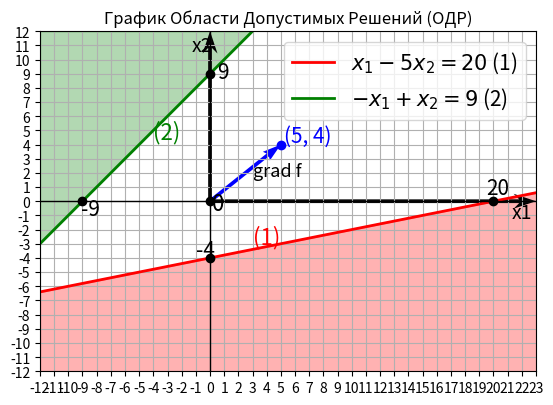

Write the Python code that produced this figure.
import numpy as np
import matplotlib.pyplot as plt
from matplotlib.patches import Polygon

# Создаем сетку
x = np.linspace(-12, 24, 400)
y = np.linspace(-12, 12, 400)
X, Y = np.meshgrid(x, y)

# Создаем фигуру и оси
fig, ax = plt.subplots()

# Определяем первую прямую: x1 - 5*x2 = 20
# Эта прямая проходит через (0, -4) и (20, 0)
x1_vals = np.linspace(-12, 24, 400)
y1_vals = (x1_vals - 20) / 5  # Уравнение первой прямой

# Определяем вторую прямую: -x1 + x2 = 9
# Эта прямая проходит через (0, 9) и (-9, 0)
y2_vals = x1_vals + 9  # Уравнение второй прямой

# Строим первую прямую
ax.plot(x1_vals, y1_vals, label='$x_1 - 5x_2 = 20$ (1)', color='red', lw=2)
# Строим вторую прямую
ax.plot(x1_vals, y2_vals, label='$-x_1 + x_2 = 9$ (2)', color='green', lw=2)

# Закрашиваем области
# Закрашиваем область ниже первой прямой (1)
ax.fill_between(x1_vals, y1_vals, -12, where=(y1_vals >= -12), color='red', alpha=0.3)
# Закрашиваем область выше второй прямой (2)
ax.fill_between(x1_vals, y2_vals, 12, where=(y2_vals <= 12), color='green', alpha=0.3)

# Найдем точки пересечения прямых с осями
# Первая прямая (1): точки (0, -4) и (20, 0)
plt.scatter(20, 0 , color='Black', zorder=5)
plt.scatter(0, -4 , color='Black', zorder=5)
plt.scatter(0, 9 , color='Black', zorder=5)
plt.scatter(-9, 0 , color='Black', zorder=5)
ax.text(19.5, 0.5, '20', color='black', fontsize=15)
ax.text(-1, -3.9, '-4', color='black', fontsize=15)
plt.scatter(5, 4 , color='blue', zorder=5)
plt.text(5.2, 3.8, f'{5, 4}', fontsize=15, verticalalignment='bottom', color='blue')

ax.text(-9.1, -1, '-9', color='black', fontsize=15)
ax.text(0.5, 8.7, '9', color='black', fontsize=15)
plt.scatter(0, 0 , color='Black', zorder=5)
plt.text(0.1, -1, f'{0}', fontsize=16, verticalalignment='bottom', color='black')

# Строим вектор
ax.quiver(0, 0, 5, 4, angles='xy', scale_units='xy', scale=1, color='blue')
plt.text(3, 1.5, f'grad f', fontsize=13, verticalalignment='bottom', color='black')

plt.text(3, -3, '(1)', color='red', fontsize=16)   # Подпись для первой прямой
plt.text(-4, 4.4, '(2)', color='green', fontsize=16)   


# Устанавливаем шаг сетки и диапазон
ax.set_xticks(np.arange(-12, 24, 1))
ax.set_yticks(np.arange(-12, 13, 1))
ax.set_xlim(-12, 23)
ax.set_ylim(-12, 12)
ax.grid(True)

# Добавляем координатные оси
ax.axhline(0, color='black', lw=1)  # Горизонтальная ось
ax.axvline(0, color='black', lw=1)  # Вертикальная ось
plt.quiver(0, 0, 23, 0, angles='xy', scale_units='xy', scale=1, color='black', clip_on=False, headwidth=4, headlength=6)
plt.quiver(0, 0, 0, 12, angles='xy', scale_units='xy', scale=1, color='black', clip_on=False, headwidth=4, headlength=6)

plt.text(22, -1.2, 'x1', fontsize=14, ha='center')
plt.text(-1.3, 11, 'x2', fontsize=14, va='center')





# Легенда
ax.legend()
plt.legend(prop={'size': 15})
plt.title('График Области Допустимых Решений (ОДР)')
# Показать график
plt.gca().set_aspect('equal', adjustable='box')
plt.show()
